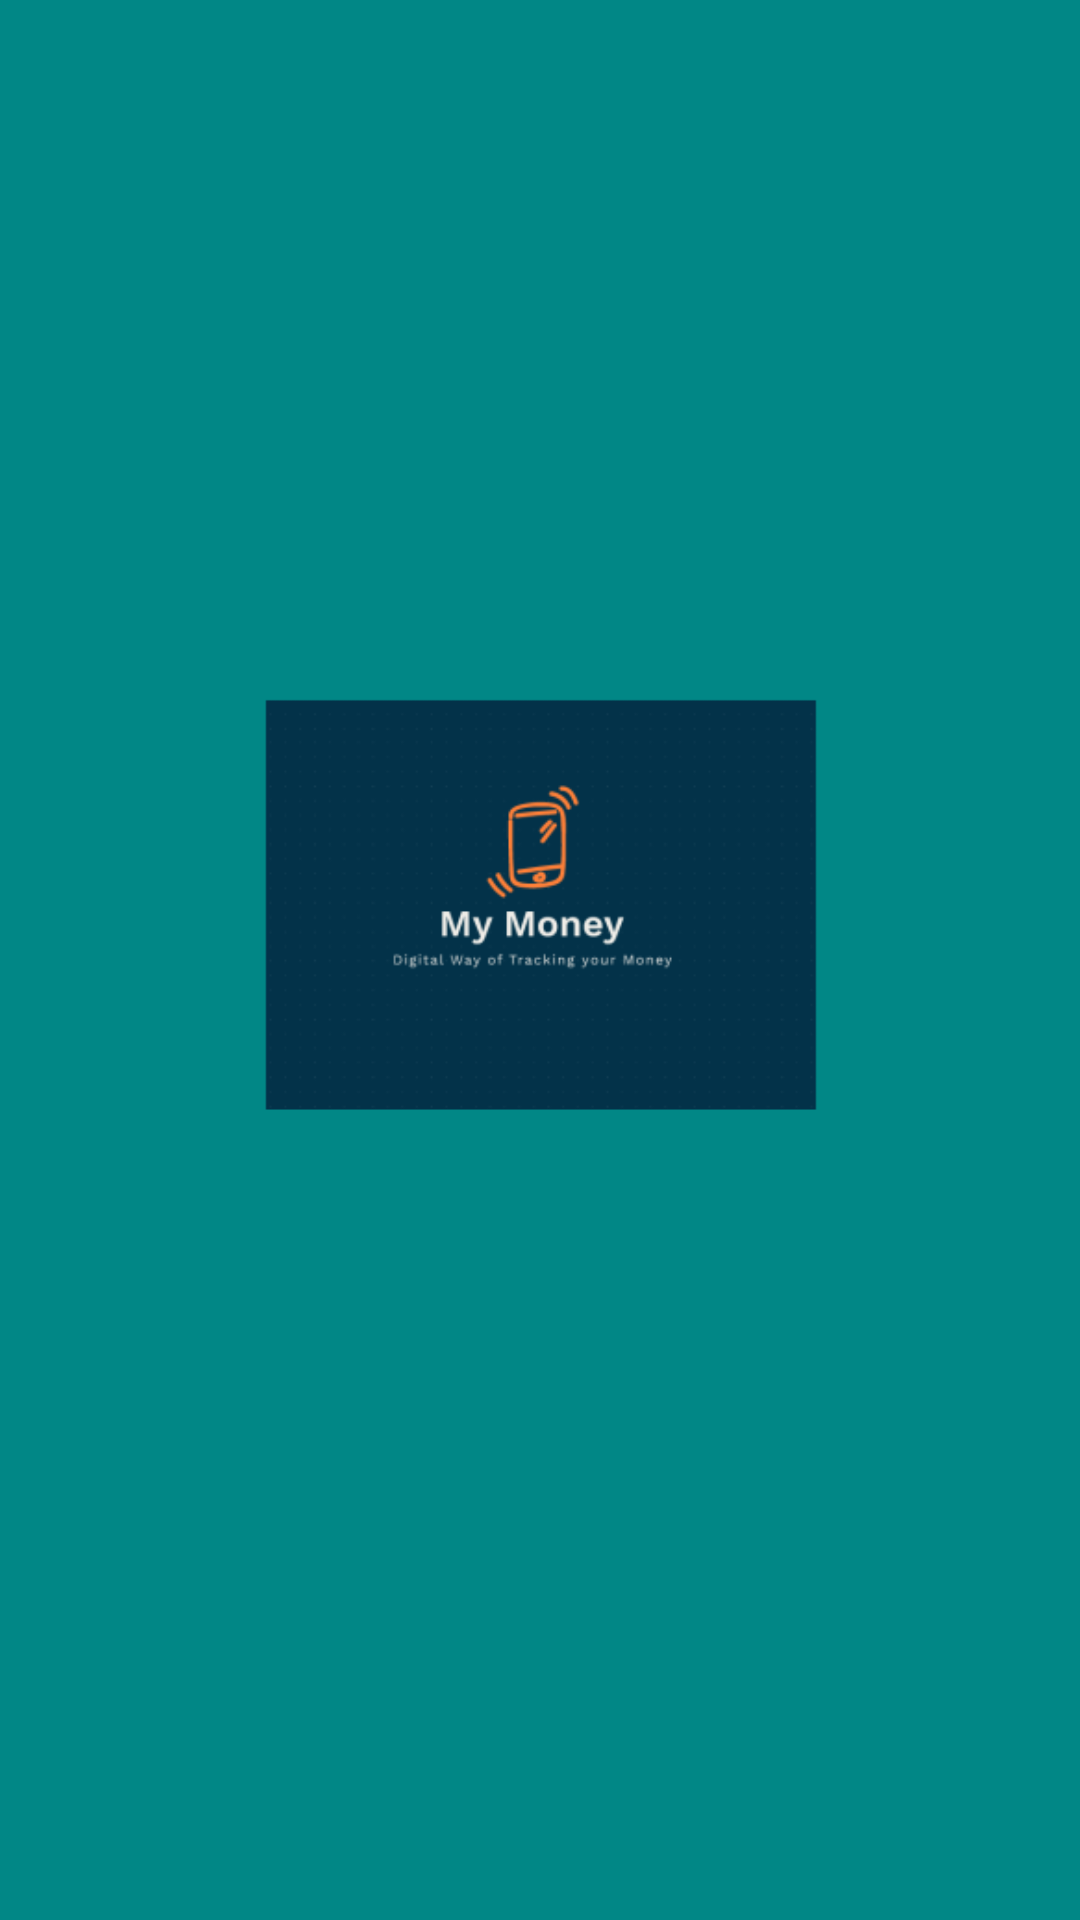

Android layout source for this screen:
<!-- AndroidManifest.xml: application theme AppTheme -->
<!-- res/layout/activity_main.xml -->
<?xml version="1.0" encoding="utf-8"?>
<LinearLayout xmlns:android="http://schemas.android.com/apk/res/android"
    xmlns:app="http://schemas.android.com/apk/res-auto"
    xmlns:tools="http://schemas.android.com/tools"
    android:layout_width="match_parent"
    android:orientation="vertical"
    android:gravity="center"
    android:background="@color/teal_700"
    android:layout_height="match_parent"
    tools:context=".MainActivity">

    <ImageView
        android:id="@+id/imageview"
        android:layout_width="200dp"
        android:layout_height="200dp"
        android:src="@drawable/andrewlogo_foreground"
        android:layout_gravity="center"
        android:contentDescription="@string/hello_first_fragment" />

    <TextView
        android:id="@+id/appname"
        android:layout_marginTop="10dp"
        android:textColor="#000"
        android:textStyle="bold"
        android:textSize="20sp"
        android:layout_width="wrap_content"
        android:layout_height="wrap_content" />

</LinearLayout>
<!-- resources referenced by this layout -->
<resources>
  <color name="teal_700">#FF018786</color>
  <!-- drawable andrewlogo_foreground: png bitmap (drawable, 13863 bytes) -->
  <string name="hello_first_fragment">Hello first fragment</string>
  <style name="AppTheme" parent="Theme.AppCompat.Light.NoActionBar">
          
          <item name="colorPrimary">@color/colorPrimary</item>
          <item name="colorPrimaryDark">@color/colorPrimaryDark</item>
          <item name="colorAccent">@color/colorAccent</item>
      </style>
  <color name="colorPrimary">#FF5722</color>
  <color name="colorPrimaryDark">#303F9F</color>
  <color name="colorAccent">#536DFE</color>
</resources>
